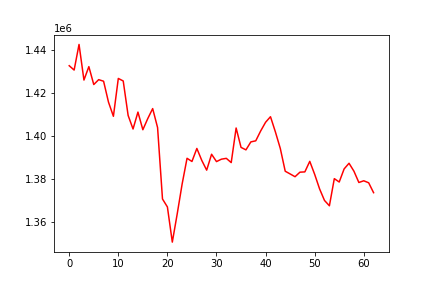

The table this chart was drawn from, first rows:
, 0
0, 1432590
1, 1430573
2, 1442442
3, 1425944
4, 1432161
5, 1423870
6, 1426132
7, 1425407
8, 1415723
9, 1409162
10, 1426693
11, 1425522
12, 1409561
13, 1403272
14, 1411105
15, 1402936
16, 1408096
17, 1412730
18, 1403925
19, 1370856
20, 1367165
21, 1350879
22, 1363973
23, 1377781
24, 1389709
25, 1388233
26, 1394268
27, 1388739
28, 1384213
29, 1391576
30, 1388178
31, 1389295
32, 1389682
33, 1387710
34, 1403736
35, 1394761
36, 1393608
37, 1397298
38, 1397803
39, 1402371
40, 1406393
41, 1408970
42, 1401918
43, 1394246
44, 1383712
45, 1382458
46, 1381173
47, 1383279
48, 1383405
49, 1388294
50, 1382263
51, 1375532
52, 1370179
53, 1367711
54, 1380277
55, 1378721
56, 1384790
57, 1387404
58, 1383716
59, 1378498
... 3 more rows
